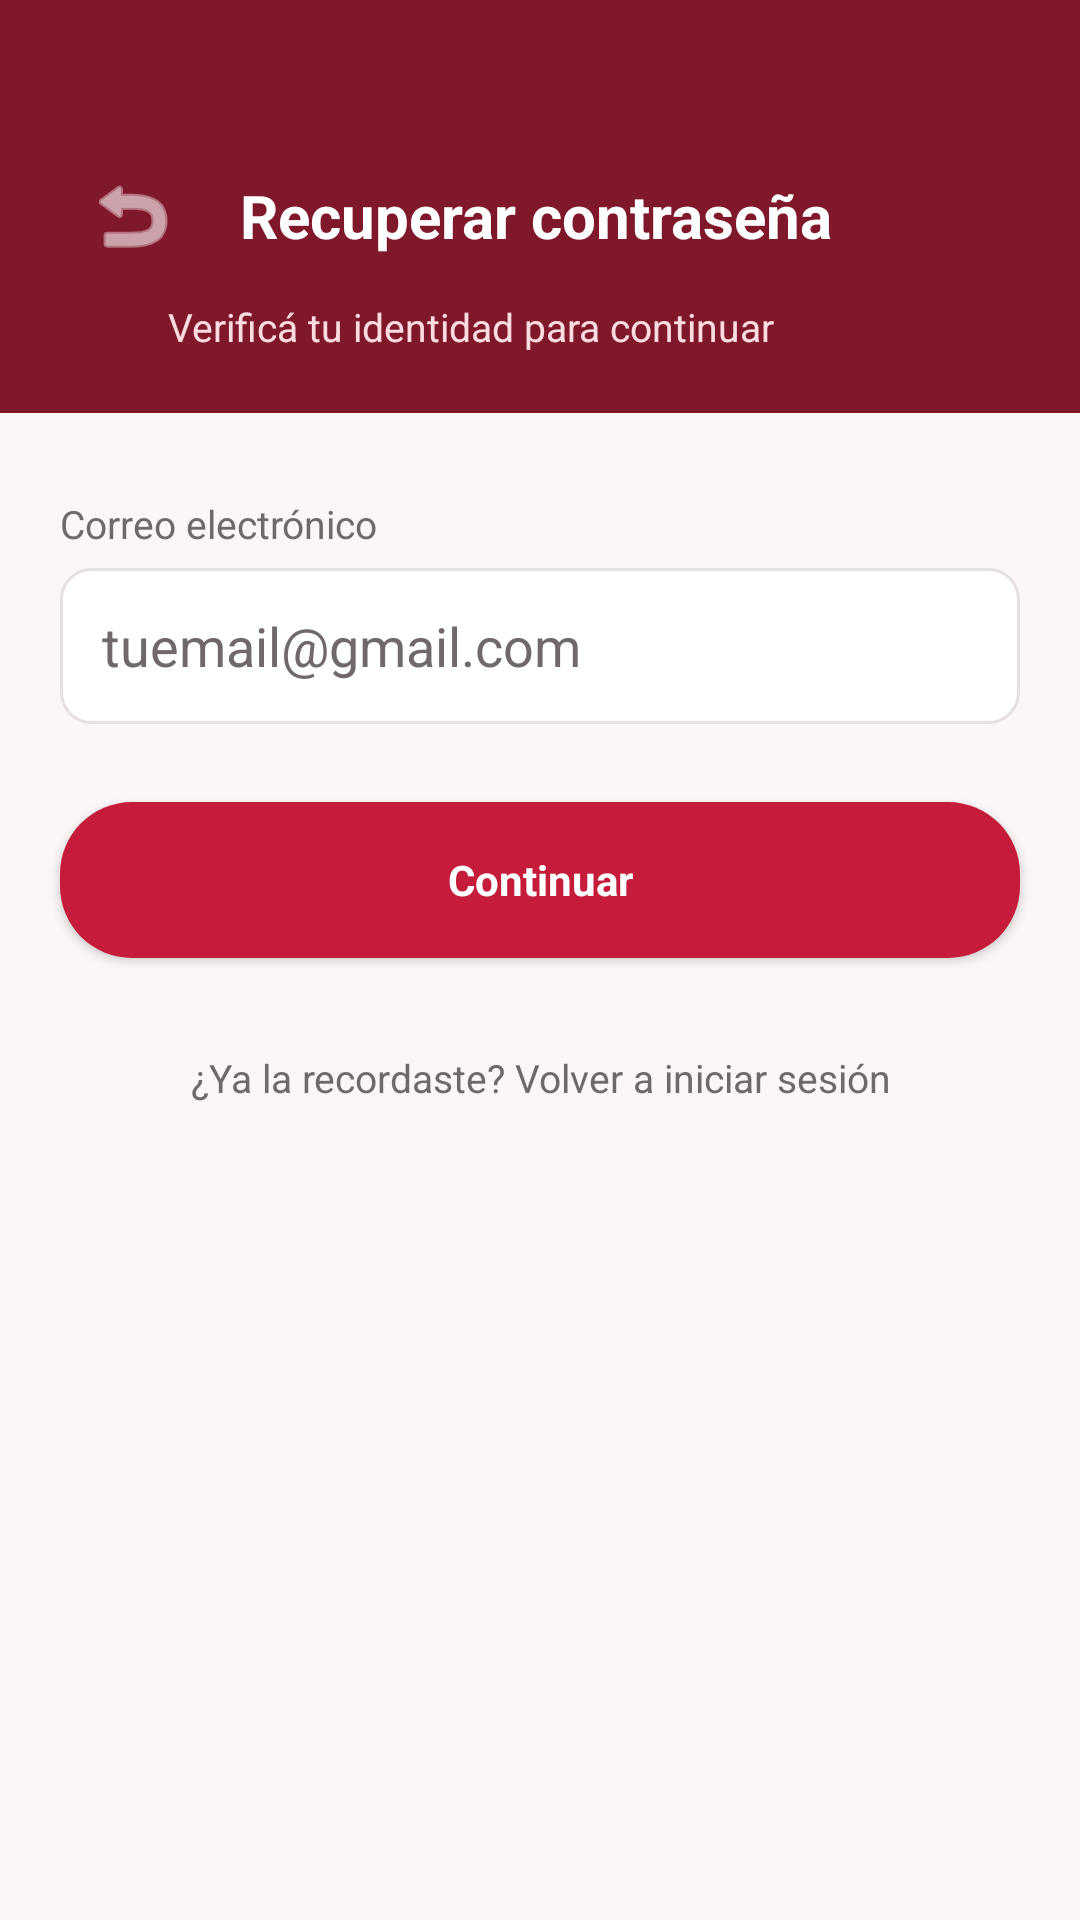

The Android layout XML behind this screen, and the referenced resources:
<!-- AndroidManifest.xml: application theme Theme.SangreYaMobile -->
<!-- res/layout/activity_forgot_password.xml -->
<?xml version="1.0" encoding="utf-8"?>
<androidx.constraintlayout.widget.ConstraintLayout
    xmlns:android="http://schemas.android.com/apk/res/android"
    xmlns:app="http://schemas.android.com/apk/res-auto"
    xmlns:tools="http://schemas.android.com/tools"
    android:layout_width="match_parent"
    android:layout_height="match_parent"
    android:background="@color/app_background"
    tools:context=".activities.ForgotPasswordActivity">

    
    <LinearLayout
        android:id="@+id/header"
        android:layout_width="0dp"
        android:layout_height="wrap_content"
        android:orientation="vertical"
        android:background="@color/dark_red"
        android:paddingStart="20dp"
        android:paddingEnd="20dp"
        android:paddingTop="48dp"
        android:paddingBottom="20dp"
        app:layout_constraintTop_toTopOf="parent"
        app:layout_constraintStart_toStartOf="parent"
        app:layout_constraintEnd_toEndOf="parent">

        <LinearLayout
            android:layout_width="wrap_content"
            android:layout_height="wrap_content"
            android:orientation="horizontal"
            android:gravity="center_vertical">

            <ImageButton
                android:id="@+id/backButton"
                android:layout_width="48dp"
                android:layout_height="48dp"
                android:layout_marginEnd="12dp"
                android:background="@android:color/transparent"
                android:src="@android:drawable/ic_menu_revert"
                app:tint="@color/white"
                android:contentDescription="@string/back"
                android:padding="8dp" />

            <TextView
                android:layout_width="wrap_content"
                android:layout_height="wrap_content"
                android:text="@string/forgot_password_title"
                android:accessibilityHeading="true"
                android:textColor="@color/white"
                android:textSize="20sp"
                android:textStyle="bold" />
        </LinearLayout>

        <TextView
            android:layout_width="wrap_content"
            android:layout_height="wrap_content"
            android:layout_marginTop="4dp"
            android:layout_marginStart="36dp"
            android:text="@string/forgot_password_subtitle"
            android:textColor="@color/header_subtitle"
            android:textSize="13sp" />
    </LinearLayout>

    
    <TextView
        android:id="@+id/emailLabel"
        android:layout_width="0dp"
        android:layout_height="wrap_content"
        android:layout_marginTop="28dp"
        android:layout_marginStart="20dp"
        android:layout_marginEnd="20dp"
        android:text="@string/email_label"
        android:textColor="@color/secondary_text"
        android:textSize="13sp"
        app:layout_constraintTop_toBottomOf="@id/header"
        app:layout_constraintStart_toStartOf="parent"
        app:layout_constraintEnd_toEndOf="parent" />

    <EditText
        android:id="@+id/emailInput"
        android:layout_width="0dp"
        android:layout_height="52dp"
        android:layout_marginTop="6dp"
        android:layout_marginStart="20dp"
        android:layout_marginEnd="20dp"
        android:background="@drawable/bg_input_field"
        android:hint="@string/email_hint"
        android:textColor="@color/primary_text"
        android:textColorHint="@color/secondary_text"
        android:paddingStart="14dp"
        android:paddingEnd="14dp"
        android:inputType="textEmailAddress"
        android:singleLine="true"
        app:layout_constraintTop_toBottomOf="@id/emailLabel"
        app:layout_constraintStart_toStartOf="parent"
        app:layout_constraintEnd_toEndOf="parent" />

    <Button
        android:id="@+id/continueButton"
        android:layout_width="0dp"
        android:layout_height="52dp"
        android:layout_marginTop="26dp"
        android:layout_marginStart="20dp"
        android:layout_marginEnd="20dp"
        android:text="Continuar"
        android:textColor="@color/white"
        android:textAllCaps="false"
        android:textStyle="bold"
        android:background="@drawable/bg_button_primary"
        app:layout_constraintTop_toBottomOf="@id/emailInput"
        app:layout_constraintStart_toStartOf="parent"
        app:layout_constraintEnd_toEndOf="parent" />

    <TextView
        android:id="@+id/backToLoginText"
        android:layout_width="0dp"
        android:layout_height="48dp"
        android:layout_marginTop="16dp"
        android:gravity="center"
        android:text="@string/back_to_login"
        android:textSize="13sp"
        android:textColor="@color/secondary_text"
        android:clickable="true"
        android:focusable="true"
        app:layout_constraintTop_toBottomOf="@id/continueButton"
        app:layout_constraintStart_toStartOf="parent"
        app:layout_constraintEnd_toEndOf="parent" />

</androidx.constraintlayout.widget.ConstraintLayout>
<!-- resources referenced by this layout -->
<resources>
  <color name="app_background">#FDF6F7</color>
  <color name="dark_red">#80182B</color>
  <color name="header_subtitle">#FADCE1</color>
  <color name="primary_text">#262022</color>
  <color name="secondary_text">#70686B</color>
  <color name="white">#FFFFFFFF</color>
  <!-- drawable bg_button_primary (drawable) -->
  <selector xmlns:android="http://schemas.android.com/apk/res/android">
      <item android:state_pressed="true">
          <shape android:shape="rectangle">
              <solid android:color="@color/button_pressed" />
              <corners android:radius="24dp" />
          </shape>
      </item>
      <item>
          <shape android:shape="rectangle">
              <solid android:color="@color/primary_red" />
              <corners android:radius="24dp" />
          </shape>
      </item>
  </selector>
  <!-- drawable bg_input_field (drawable) -->
  <?xml version="1.0" encoding="utf-8"?>
  <shape xmlns:android="http://schemas.android.com/apk/res/android"
      android:shape="rectangle">
      <corners android:radius="10dp" />
      <solid android:color="@color/surface" />
      <stroke
          android:width="1dp"
          android:color="@color/border" />
  </shape>
  <string name="back">Volver</string>
  <string name="back_to_login">¿Ya la recordaste? Volver a iniciar sesión</string>
  <string name="email_hint">tuemail@gmail.com</string>
  <string name="email_label">Correo electrónico</string>
  <string name="forgot_password_subtitle">Verificá tu identidad para continuar</string>
  <string name="forgot_password_title">Recuperar contraseña</string>
  <style name="Theme.SangreYaMobile" parent="Base.Theme.SangreYaMobile" />
  <color name="button_pressed">#A91431</color>
  <color name="primary_red">#C51C3B</color>
  <color name="surface">#FFFFFFFF</color>
  <color name="border">#E6E0E1</color>
  <style name="Base.Theme.SangreYaMobile" parent="Theme.Material3.Light.NoActionBar">
          <item name="android:fontFamily">sans-serif</item>
          <item name="android:windowLightStatusBar">false</item>
          <item name="android:statusBarColor">@color/dark_red</item>
          <item name="android:navigationBarColor">@color/white</item>
          <item name="android:colorAccent">@color/primary_red</item>
          <item name="colorPrimary">@color/primary_red</item>
          <item name="colorOnPrimary">@color/white</item>
      </style>
</resources>
